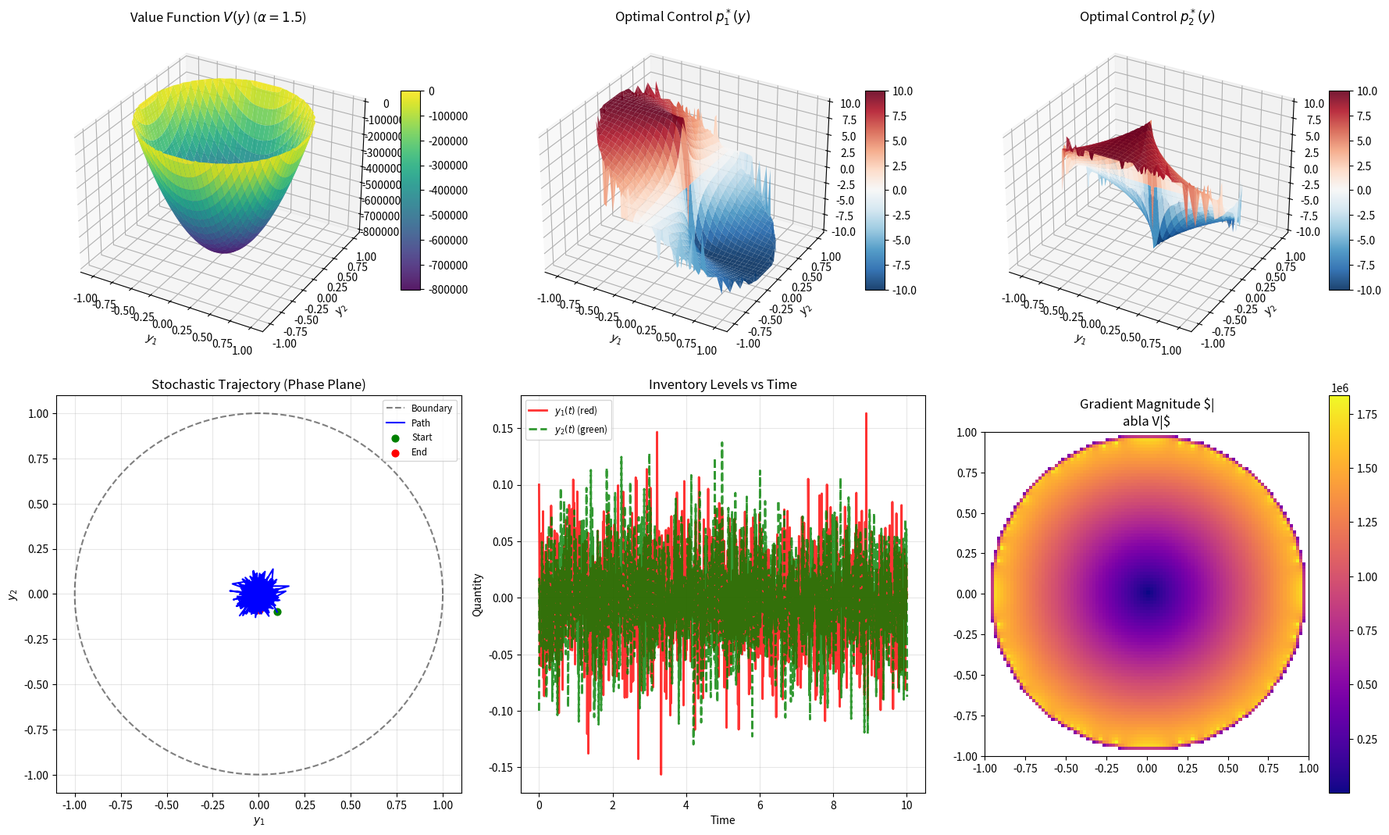

Source code (Python):
import numpy as np
import matplotlib.pyplot as plt
from matplotlib import cm
from scipy.interpolate import RegularGridInterpolator
from scipy.sparse import csr_matrix, linalg
import time

def solve_hjb_monotone(a=1.0, b_ellipse=1.0, sigma=0.3, alpha=1.5, g=0.2, h_grid=0.03, max_iter=100, tol=1e-5):
    """
    Solves the quasilinear HJB equation from the article:
    - (sigma^2/2) * Delta V + C_alpha * |grad V|^p - h(y) = 0
    using the monotone iteration scheme:
    - (sigma^2/2) * Delta V_{k+1} = C_alpha * |grad V_k|^p - h(y)
    valid for any alpha in (1, 2].
    """
    # Conjugate parameters
    p = alpha / (alpha - 1)
    # C_alpha = (alpha - 1) / alpha^(alpha/(alpha-1))
    C_alpha = (alpha - 1) / (alpha ** p)
    
    print(f"Solving general HJB: alpha={alpha:.2f}, p={p:.2f}, C_alpha={C_alpha:.4f}")
    
    # Grid setup
    y1_vals = np.arange(-a - h_grid, a + h_grid, h_grid)
    y2_vals = np.arange(-b_ellipse - h_grid, b_ellipse + h_grid, h_grid)
    X, Y = np.meshgrid(y1_vals, y2_vals, indexing='ij')
    Nx, Ny = X.shape
    
    # Domain mask: (y1/a)^2 + (y2/b)^2 < 1
    inside = ((X / a) ** 2 + (Y / b_ellipse) ** 2) < 1.0
    
    # Identify interior points
    interior = np.zeros_like(inside, dtype=bool)
    for i in range(1, Nx - 1):
        for j in range(1, Ny - 1):
            if inside[i, j] and inside[i+1, j] and inside[i-1, j] and inside[i, j+1] and inside[i, j-1]:
                interior[i, j] = True
    
    interior_indices = np.where(interior)
    idx_map = -np.ones((Nx, Ny), dtype=int)
    for k, (i, j) in enumerate(zip(*interior_indices)):
        idx_map[i, j] = k
    N_int = len(interior_indices[0])
    
    # 1. Build Laplacian Matrix A (once)
    # Solve - (sigma^2/2) Delta V = RHS => (standard laplacian)
    # - (sigma^2/(2h^2)) * (V_r + V_l + V_u + V_d - 4V_c) = RHS
    # Let L be the matrix such that (LV)_c = 4V_c - V_r - V_l - V_u - V_d
    # Then (sigma^2/(2h^2)) * LV = RHS
    data, rows, cols = [], [], []
    for k, (i, j) in enumerate(zip(*interior_indices)):
        data.append(4.0); rows.append(k); cols.append(k)
        for ni, nj in [(i+1, j), (i-1, j), (i, j+1), (i, j-1)]:
            if interior[ni, nj]:
                data.append(-1.0); rows.append(k); cols.append(idx_map[ni, nj])
    A = csr_matrix((data, (rows, cols)), shape=(N_int, N_int))
    
    # Scale matrix for the solver: A_scaled * V = RHS_scaled
    # (sigma^2 / (2 * h^2)) * A * V = RHS  => A * V = (2 * h^2 / sigma^2) * RHS
    rhs_scale = (2.0 * h_grid**2) / (sigma**2)

    # 2. Initial Guess: g + B * phi (Super-solution as per article)
    # Solve -Delta phi = 1
    b_phi = np.ones(N_int) * (h_grid**2)
    phi_int = linalg.spsolve(A, b_phi)
    phi = np.zeros_like(X)
    phi[interior] = phi_int
    
    h_y = X**2 + Y**2
    B = 2.0 * np.max(h_y) / (sigma**2)
    V = g + B * phi
    
    # Outer monotone iteration
    st = time.time()
    for it in range(max_iter):
        V_old = V.copy()
        
        # Compute gradient magnitude |grad V|
        dV_dy1, dV_dy2 = np.gradient(V_old, h_grid, h_grid, edge_order=2)
        grad_mag_sq = dV_dy1**2 + dV_dy2**2
        # Clip to prevent overflow (especially for p > 2)
        grad_mag_sq = np.clip(grad_mag_sq, 0, 1e4)
        grad_mag = np.sqrt(grad_mag_sq)
        
        # New RHS: f = h(y) - C_alpha * |grad V|^p
        f = h_y - C_alpha * (grad_mag ** p)
        
        b_vec = np.zeros(N_int)
        for k, (i, j) in enumerate(zip(*interior_indices)):
            rhs_val = rhs_scale * f[i, j]
            # Boundary contributions
            for ni, nj in [(i+1, j), (i-1, j), (i, j+1), (i, j-1)]:
                if not interior[ni, nj]:
                    rhs_val += g
            b_vec[k] = rhs_val
            
        V_int_new = linalg.spsolve(A, b_vec)
        
        # Stability: damping (relaxation factor)
        V_new = V.copy()
        V_new[interior] = V_int_new
        V_new[~inside] = g
        
        # Damping factor
        V = 0.5 * V_new + 0.5 * V_old
        
        diff = np.max(np.abs(V - V_old))
        if diff < tol:
            print(f"Converged after {it+1} iterations (diff={diff:.2e})")
            break
    else:
        print(f"Warning: Did not converge (diff={diff:.2e})")
        
    print(f"Solver finished in {time.time() - st:.2f}s")
    
    # Optimal control p*(y) = - (1/alpha^(1/(alpha-1))) * |grad V|^((2-alpha)/(alpha-1)) * grad V
    # Which simplifies to: p* = - (|grad V|/alpha)^(1/(alpha-1)) * (grad V / |grad V|)
    dV_dy1, dV_dy2 = np.gradient(V, h_grid, h_grid, edge_order=2)
    grad_mag = np.sqrt(dV_dy1**2 + dV_dy2**2)
    
    with np.errstate(divide='ignore', invalid='ignore'):
        # Robust clipping of the gradient before the power law
        grad_mag_safe = np.clip(grad_mag, 1e-6, 30.0)
        p_star_mag = (grad_mag_safe / alpha) ** (1.0 / (alpha - 1))
        
        # Guard against excessive drift
        p_star_mag = np.clip(p_star_mag, 0, 10.0)
        
        # Handle direction
        dir1 = np.where(grad_mag > 1e-9, dV_dy1 / grad_mag, 0)
        dir2 = np.where(grad_mag > 1e-9, dV_dy2 / grad_mag, 0)
        p1 = -p_star_mag * dir1
        p2 = -p_star_mag * dir2

    p1[~inside] = 0
    p2[~inside] = 0
    
    return X, Y, V, grad_mag, p1, p2, inside, y1_vals, y2_vals

def simulate_inventory(p1, p2, y1_vals, y2_vals, a, b, sigma, dt=0.01, T=10.0, x0=[0.0, 0.0]):
    p1_interp = RegularGridInterpolator((y1_vals, y2_vals), p1, bounds_error=False, fill_value=0.0)
    p2_interp = RegularGridInterpolator((y1_vals, y2_vals), p2, bounds_error=False, fill_value=0.0)
    
    traj = [np.array(x0)]
    ts = [0.0]
    curr_t = 0.0
    
    while curr_t < T:
        pos = traj[-1]
        if (pos[0]/a)**2 + (pos[1]/b)**2 >= 1.0:
            break
            
        c1 = p1_interp(pos).item()
        c2 = p2_interp(pos).item()
        
        noise = sigma * np.random.randn(2) * np.sqrt(dt)
        next_pos = pos + np.array([c1, c2]) * dt + noise
        
        traj.append(next_pos)
        curr_t += dt
        ts.append(curr_t)
        
    return np.array(traj), np.array(ts)

if __name__ == "__main__":
    # Parameters for testing (General alpha)
    a, b = 1.0, 1.0
    sigma = 0.3
    alpha = 1.5      # Can be any value in (1, 2]
    g = 0.2
    h_grid = 0.02
    
    X, Y, V, Magn, p1, p2, inside, y1_vals, y2_vals = solve_hjb_monotone(a, b, sigma, alpha, g, h_grid)
    
    # Plotting
    plt.rcParams.update({'font.size': 10})
    
    # Figure: Unified Numerical Results
    # 0. Run Simulation first
    traj, times = simulate_inventory(p1, p2, y1_vals, y2_vals, a, b, sigma, x0=[0.1, -0.1])
    
    fig = plt.figure(figsize=(18, 11))
    p1_p = np.where(inside, p1, np.nan)
    p2_p = np.where(inside, p2, np.nan)
    V_plot = np.where(inside, V, np.nan)
    
    # 1. Value Function (3D)
    ax1 = fig.add_subplot(2, 3, 1, projection='3d')
    surf1 = ax1.plot_surface(X, Y, V_plot, cmap='viridis', edgecolor='none', alpha=0.9)
    ax1.set_title(f"Value Function $V(y)$ ($\\alpha={alpha}$)")
    ax1.set_xlabel("$y_1$") ; ax1.set_ylabel("$y_2$")
    fig.colorbar(surf1, ax=ax1, shrink=0.5, aspect=10)
    
    # 2. Optimal Control p1* (3D)
    ax2 = fig.add_subplot(2, 3, 2, projection='3d')
    surf2 = ax2.plot_surface(X, Y, p1_p, cmap='RdBu_r', edgecolor='none', alpha=0.9)
    ax2.set_title("Optimal Control $p_1^*(y)$")
    ax2.set_xlabel("$y_1$") ; ax2.set_ylabel("$y_2$")
    fig.colorbar(surf2, ax=ax2, shrink=0.5, aspect=10)
    
    # 3. Optimal Control p2* (3D)
    ax3 = fig.add_subplot(2, 3, 3, projection='3d')
    surf3 = ax3.plot_surface(X, Y, p2_p, cmap='RdBu_r', edgecolor='none', alpha=0.9)
    ax3.set_title("Optimal Control $p_2^*(y)$")
    ax3.set_xlabel("$y_1$") ; ax3.set_ylabel("$y_2$")
    fig.colorbar(surf3, ax=ax3, shrink=0.5, aspect=10)
    
    # 4. Stochastic Trajectory (Phase Plane)
    ax4 = fig.add_subplot(2, 3, 4)
    theta = np.linspace(0, 2*np.pi, 200)
    ax4.plot(a*np.cos(theta), b*np.sin(theta), 'k--', alpha=0.5, label="Boundary")
    ax4.plot(traj[:, 0], traj[:, 1], 'b-', lw=1.5, label="Path")
    ax4.scatter(traj[0, 0], traj[0, 1], color='green', s=40, label="Start")
    ax4.scatter(traj[-1, 0], traj[-1, 1], color='red', s=40, label="End")
    ax4.set_title("Stochastic Trajectory (Phase Plane)")
    ax4.set_xlabel("$y_1$") ; ax4.set_ylabel("$y_2$")
    ax4.legend(fontsize='small')
    ax4.grid(True, alpha=0.3)
    
    # 5. Inventory Levels vs Time (y1, y2)
    ax5 = fig.add_subplot(2, 3, 5)
    ax5.plot(times, traj[:, 0], 'r-', lw=2, label="$y_1(t)$ (red)", alpha=0.8)
    ax5.plot(times, traj[:, 1], 'g--', lw=2, label="$y_2(t)$ (green)", alpha=0.8)
    ax5.set_title("Inventory Levels vs Time")
    ax5.set_xlabel("Time") ; ax5.set_ylabel("Quantity")
    ax5.grid(True, alpha=0.3)
    ax5.legend(fontsize='small')
    
    # 6. Gradient Magnitude (Bonus/Verification)
    ax6 = fig.add_subplot(2, 3, 6)
    Magn_p = np.where(inside, Magn, np.nan)
    im = ax6.imshow(Magn_p.T, extent=[-a, a, -b, b], origin='lower', cmap='plasma')
    ax6.set_title("Gradient Magnitude $|\nabla V|$")
    fig.colorbar(im, ax=ax6)
    
    plt.tight_layout()
    plt.savefig("hjb_production_planning.png", dpi=300)
    plt.show()
    
    print("Implementation of quasilinear HJB complete (all plots generated).")
